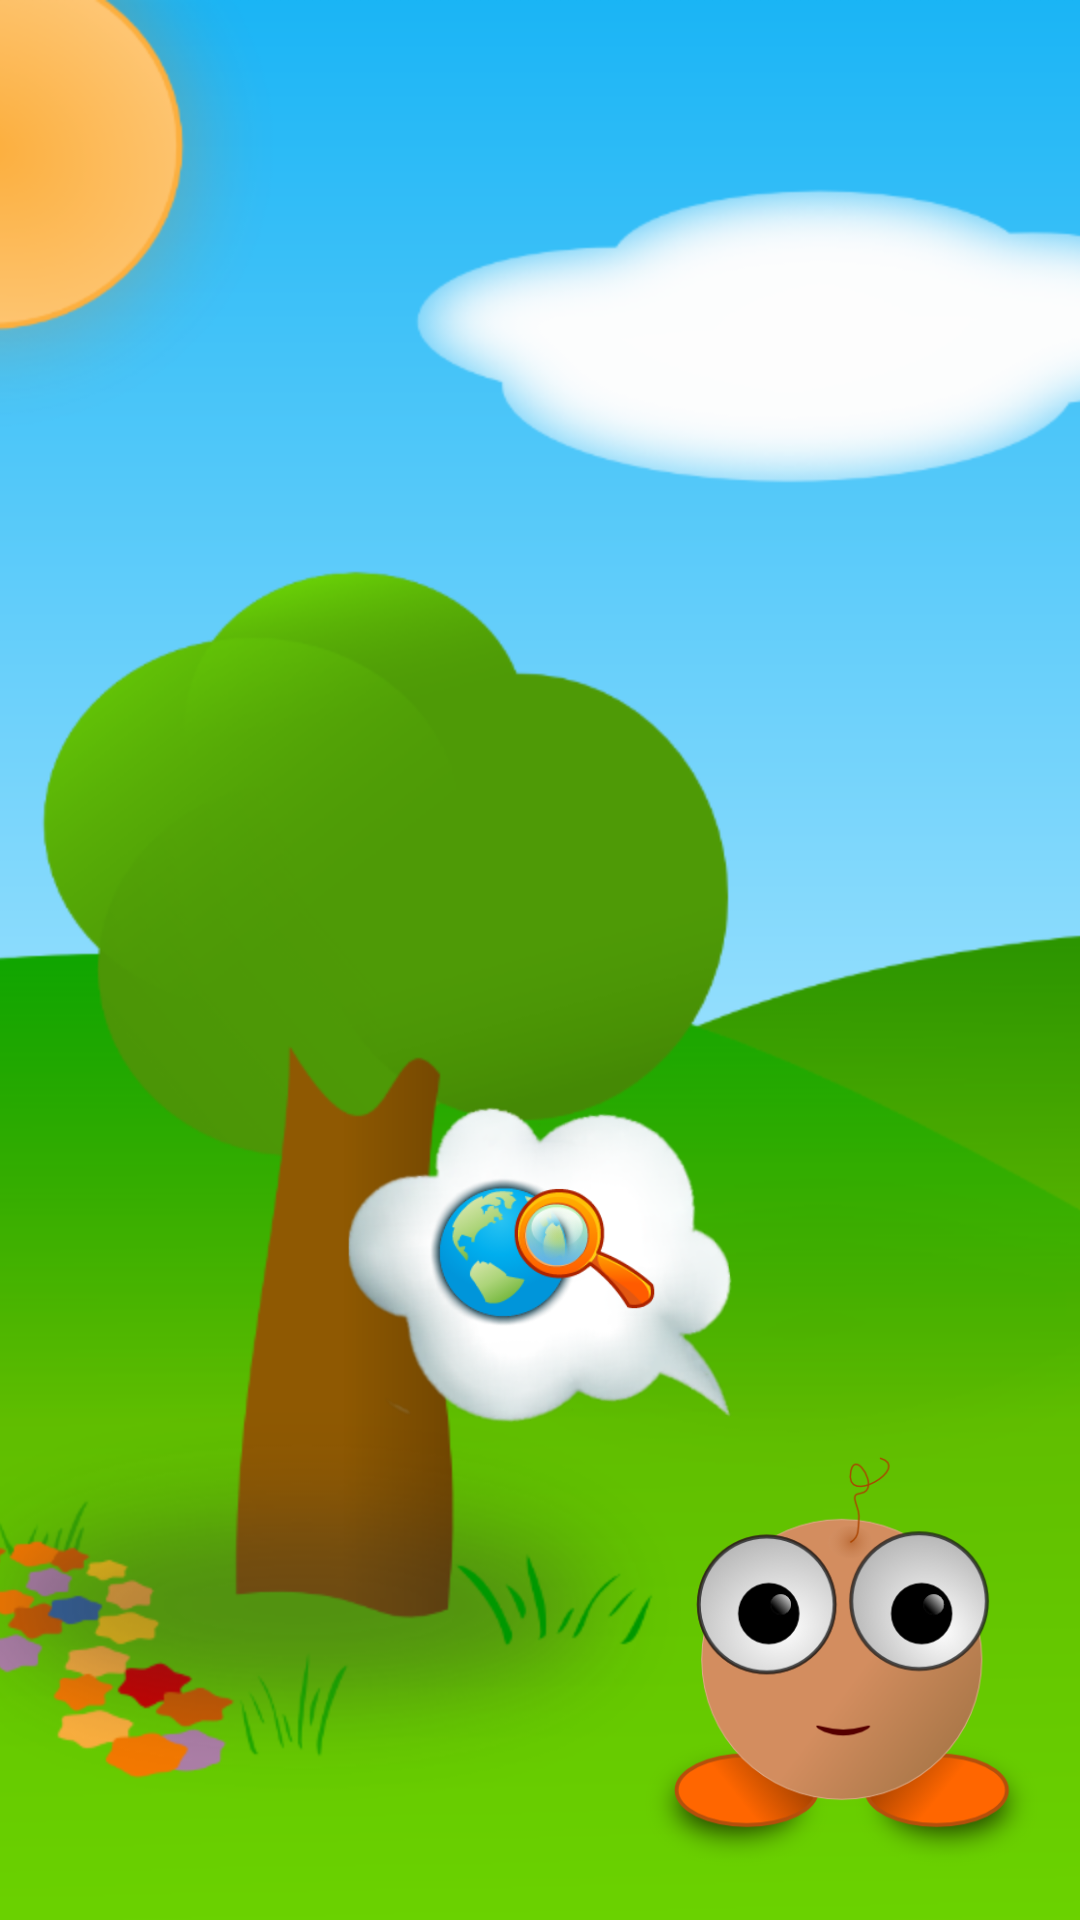

The Android layout XML behind this screen, and the referenced resources:
<!-- AndroidManifest.xml: application theme AppTheme -->
<!-- res/layout/init_activity_loader.xml -->
<?xml version="1.0" encoding="utf-8"?>

<FrameLayout xmlns:android="http://schemas.android.com/apk/res/android"
    xmlns:tools="http://schemas.android.com/tools"
    android:layout_width="match_parent"
    android:layout_height="match_parent"
    android:orientation="vertical"
    android:id="@+id/mybase"
    tools:context="shay.example.com.weatherapp.GetLocationActivity">

    <ImageView
        android:id="@+id/imageViewSplash"
        android:layout_width="wrap_content"
        android:layout_height="wrap_content"
        android:scaleType="centerCrop"
        android:src="@drawable/bg" />

    <LinearLayout
        android:layout_width="match_parent"
        android:layout_height="511dp"
        android:layout_gravity="bottom|fill_horizontal"
        android:gravity="bottom"
        android:orientation="vertical"
        android:weightSum="1">

        <FrameLayout
            android:layout_width="match_parent"
            android:layout_height="118dp">



        <ImageView
            android:id="@+id/imageView_Bubble"
            android:layout_width="match_parent"
            android:layout_height="130dp"
            android:baselineAlignBottom="false"
            android:src="@drawable/speech_bubble" />

            <ImageView
                android:id="@+id/imageViewMagnifyer"
                android:layout_width="match_parent"
                android:layout_height="match_parent"
                android:layout_marginStart="30dp"
                android:src="@drawable/magnifyer" />

            <ImageView
                android:id="@+id/imageViewTick"
                android:layout_width="match_parent"
                android:layout_height="match_parent"
                android:layout_marginStart="30dp"
                android:src="@drawable/tick"
                android:visibility="invisible" />
        </FrameLayout>
        <ImageView
            android:id="@+id/imageViewSplashSmiley"
            android:layout_width="165dp"
            android:layout_height="165dp"
            android:layout_gravity="bottom|end"
            android:src="@drawable/smiley"
            android:transitionName="shareSmiley" />

    </LinearLayout>

</FrameLayout>
<!-- resources referenced by this layout -->
<resources>
  <!-- drawable bg: png bitmap (drawable, 112451 bytes) -->
  <!-- drawable magnifyer: png bitmap (drawable, 12567 bytes) -->
  <!-- drawable smiley: png bitmap (drawable, 52489 bytes) -->
  <!-- drawable speech_bubble: png bitmap (drawable, 64372 bytes) -->
  <!-- drawable tick: png bitmap (drawable, 3140 bytes) -->
  <style name="AppTheme" parent="Theme.AppCompat.Light.DarkActionBar">
          
          <item name="colorPrimary">@color/colorPrimary</item>
          <item name="colorPrimaryDark">@color/colorPrimaryDark</item>
          <item name="colorAccent">@color/colorAccent</item>
      </style>
  <!-- not gathered from this repository: default colours our renderer supplied (Android Studio template values) -->
  <color name="colorPrimary">#FF6200EE</color>
  <color name="colorPrimaryDark">#FF3700B3</color>
  <color name="colorAccent">#FF03DAC5</color>
</resources>
